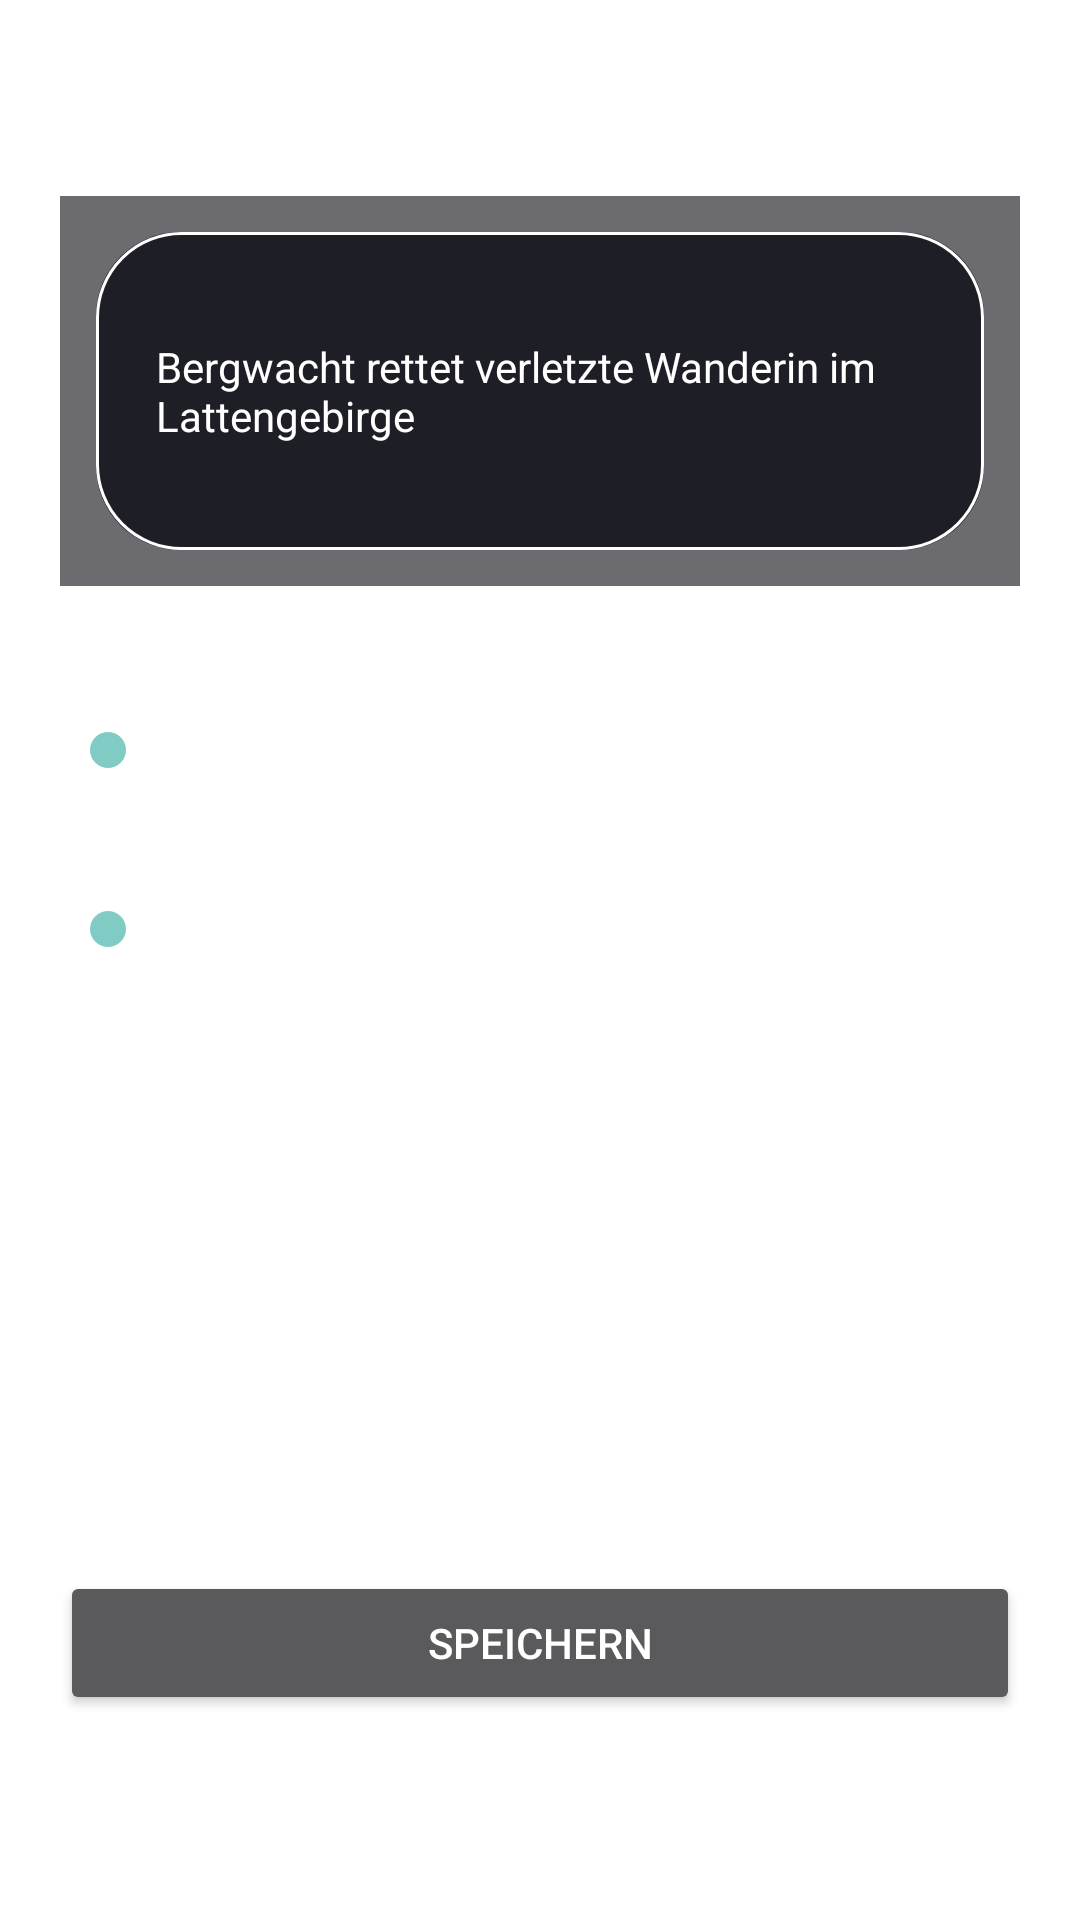

Write the Android layout XML for this screen, with the resource values it uses.
<!-- AndroidManifest.xml: activity theme BubbleTheme -->
<!-- res/layout/config.xml -->
<?xml version="1.0" encoding="utf-8"?>
<ScrollView xmlns:android="http://schemas.android.com/apk/res/android"
    android:layout_width="match_parent"
    android:layout_height="match_parent">

    <LinearLayout
        android:layout_width="match_parent"
        android:layout_height="wrap_content"
        android:orientation="vertical"
        android:padding="20dp">

        <TextView
            android:layout_width="match_parent"
            android:layout_height="wrap_content"
            android:text="@string/config_title"
            android:textSize="22sp"
            android:textStyle="bold" />

        <FrameLayout
            android:layout_width="match_parent"
            android:layout_height="130dp"
            android:layout_marginTop="16dp"
            android:background="#FF6B6B70">

            <FrameLayout
                android:layout_width="match_parent"
                android:layout_height="match_parent"
                android:layout_margin="12dp">

                <ImageView
                    android:id="@+id/prev_fill"
                    android:layout_width="match_parent"
                    android:layout_height="match_parent"
                    android:scaleType="fitXY"
                    android:src="@drawable/glass_fill" />

                <ImageView
                    android:id="@+id/prev_border"
                    android:layout_width="match_parent"
                    android:layout_height="match_parent"
                    android:scaleType="fitXY"
                    android:src="@drawable/glass_border" />

                <TextView
                    android:id="@+id/prev_text"
                    android:layout_width="match_parent"
                    android:layout_height="match_parent"
                    android:gravity="center_vertical"
                    android:paddingLeft="20dp"
                    android:paddingRight="20dp"
                    android:text="Bergwacht rettet verletzte Wanderin im Lattengebirge"
                    android:textColor="#FFFFFFFF"
                    android:textSize="14sp" />
            </FrameLayout>
        </FrameLayout>

        <TextView
            android:id="@+id/lbl_bg"
            android:layout_width="match_parent"
            android:layout_height="wrap_content"
            android:layout_marginTop="24dp"
            android:textSize="16sp" />

        <SeekBar
            android:id="@+id/sb_bg"
            android:layout_width="match_parent"
            android:layout_height="wrap_content"
            android:max="99" />

        <TextView
            android:id="@+id/lbl_tx"
            android:layout_width="match_parent"
            android:layout_height="wrap_content"
            android:layout_marginTop="20dp"
            android:textSize="16sp" />

        <SeekBar
            android:id="@+id/sb_tx"
            android:layout_width="match_parent"
            android:layout_height="wrap_content"
            android:max="99" />

        <TextView
            android:layout_width="match_parent"
            android:layout_height="wrap_content"
            android:layout_marginTop="24dp"
            android:text="Schriftfarbe"
            android:textSize="16sp" />

        <HorizontalScrollView
            android:layout_width="match_parent"
            android:layout_height="wrap_content"
            android:layout_marginTop="8dp"
            android:scrollbars="none">

            <LinearLayout
                android:id="@+id/swatches"
                android:layout_width="wrap_content"
                android:layout_height="wrap_content"
                android:orientation="horizontal" />
        </HorizontalScrollView>

        <EditText
            android:id="@+id/et_color"
            android:layout_width="match_parent"
            android:layout_height="wrap_content"
            android:hint="Eigene Farbe als Hex, z. B. FFD54F"
            android:inputType="textNoSuggestions|textCapCharacters"
            android:maxLength="7"
            android:singleLine="true" />

        <TextView
            android:layout_width="match_parent"
            android:layout_height="wrap_content"
            android:layout_marginTop="24dp"
            android:text="Feeds in diesem Widget"
            android:textSize="16sp" />

        <LinearLayout
            android:id="@+id/feed_list"
            android:layout_width="match_parent"
            android:layout_height="wrap_content"
            android:orientation="vertical" />

        <TextView
            android:layout_width="match_parent"
            android:layout_height="wrap_content"
            android:layout_marginTop="6dp"
            android:text="Das Thema (z. B. Regionalsport) wählst du direkt im Widget oben per Tipp auf den Themen-Button."
            android:textSize="12sp" />

        <Button
            android:id="@+id/btn_save"
            android:layout_width="match_parent"
            android:layout_height="wrap_content"
            android:layout_marginTop="28dp"
            android:text="Speichern" />
    </LinearLayout>
</ScrollView>
<!-- resources referenced by this layout -->
<resources>
  <!-- drawable glass_border (drawable) -->
  <?xml version="1.0" encoding="utf-8"?>
  <shape xmlns:android="http://schemas.android.com/apk/res/android"
      android:shape="rectangle">
      <corners android:radius="28dp" />
      <stroke android:width="1dp" android:color="#FFFFFFFF" />
  </shape>
  <!-- drawable glass_fill (drawable) -->
  <?xml version="1.0" encoding="utf-8"?>
  <shape xmlns:android="http://schemas.android.com/apk/res/android"
      android:shape="rectangle">
      <solid android:color="#FF1E1E26" />
      <corners android:radius="28dp" />
  </shape>
  <string name="config_title">Widget-Einstellungen</string>
  <style name="BubbleTheme" parent="android:Theme.Material.NoActionBar">
          <item name="android:windowIsTranslucent">true</item>
          <item name="android:windowBackground">@android:color/transparent</item>
          <item name="android:windowAnimationStyle">@null</item>
          <item name="android:windowContentOverlay">@null</item>
          <item name="android:backgroundDimEnabled">false</item>
          <item name="android:windowNoTitle">true</item>
      </style>
</resources>
